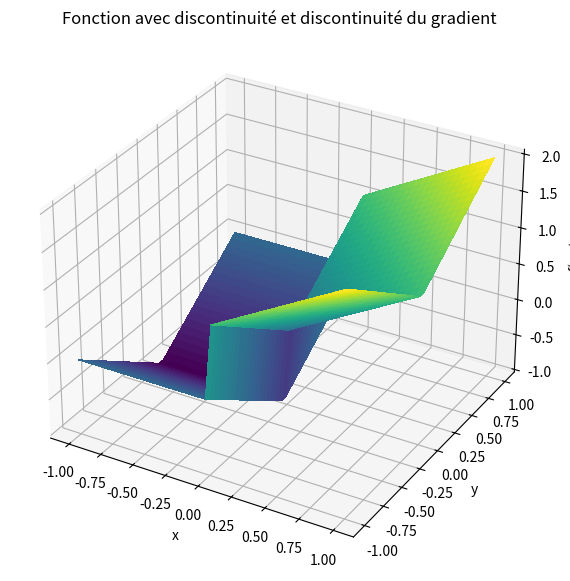
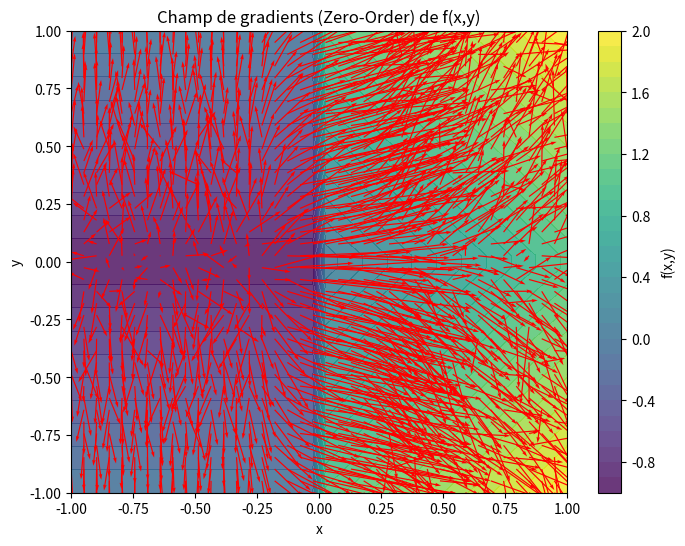

These figures' Python source, in order:
import numpy as np
import matplotlib.pyplot as plt

# --- paramètres ---
sigma = 0.1
M = 500  # nombre d'échantillons pour le gradient
rng = np.random.default_rng()


# --- définition de la fonction R2 -> R ---
def f2(x, y):
    """Fonction avec discontinuité en x=0 et discontinuité du gradient en y=0."""
    return np.where(x >= 0, x + np.abs(y), -1 + np.abs(y))


# --- estimateur de gradient zéro-ordre ---
def zo_gradient_2d(f, x, y, sigma=0.1, M=50_000):
    X = np.array([x, y])
    omegas = rng.normal(0, sigma, size=(M, 2))
    Xs = X + omegas

    # évaluations de f pour chaque point
    f_vals = f(Xs[:, 0], Xs[:, 1])  # (M,)

    # facteur lié à ∇_ω log p(ω)
    weights = -omegas / (sigma**2)  # (M,2)

    # estimation de l'espérance
    grad_est = -(f_vals[:, None] * weights).mean(axis=0)
    return grad_est  # (2,)


# --- on calcule le gradient sur une grille ---
xv = np.linspace(-1, 1, 40)
yv = np.linspace(-1, 1, 40)
X, Y = np.meshgrid(xv, yv)

U = np.zeros_like(X)
V = np.zeros_like(Y)

for i in range(X.shape[0]):
    for j in range(X.shape[1]):
        grad = zo_gradient_2d(f2, X[i, j], Y[i, j], sigma=sigma, M=M)
        U[i, j], V[i, j] = grad[0], grad[1]

Z = f2(X, Y)

fig = plt.figure(figsize=(10, 7))
ax = fig.add_subplot(111, projection="3d")
surf = ax.plot_surface(X, Y, Z, cmap="viridis", linewidth=0, antialiased=False)

ax.set_title("Fonction avec discontinuité et discontinuité du gradient")
ax.set_xlabel("x")
ax.set_ylabel("y")
ax.set_zlabel("f(x,y)")
plt.show()


# --- visualisation du champ de gradients ---

fig, ax = plt.subplots(figsize=(8, 6))
cont = ax.contourf(X, Y, Z, levels=30, cmap="viridis", alpha=0.8)
ax.quiver(X, Y, U, V, color="red", scale=15)
ax.set_xlabel("x")
ax.set_ylabel("y")
ax.set_title("Champ de gradients (Zero-Order) de f(x,y)")
plt.colorbar(cont, ax=ax, label="f(x,y)")
plt.show()
